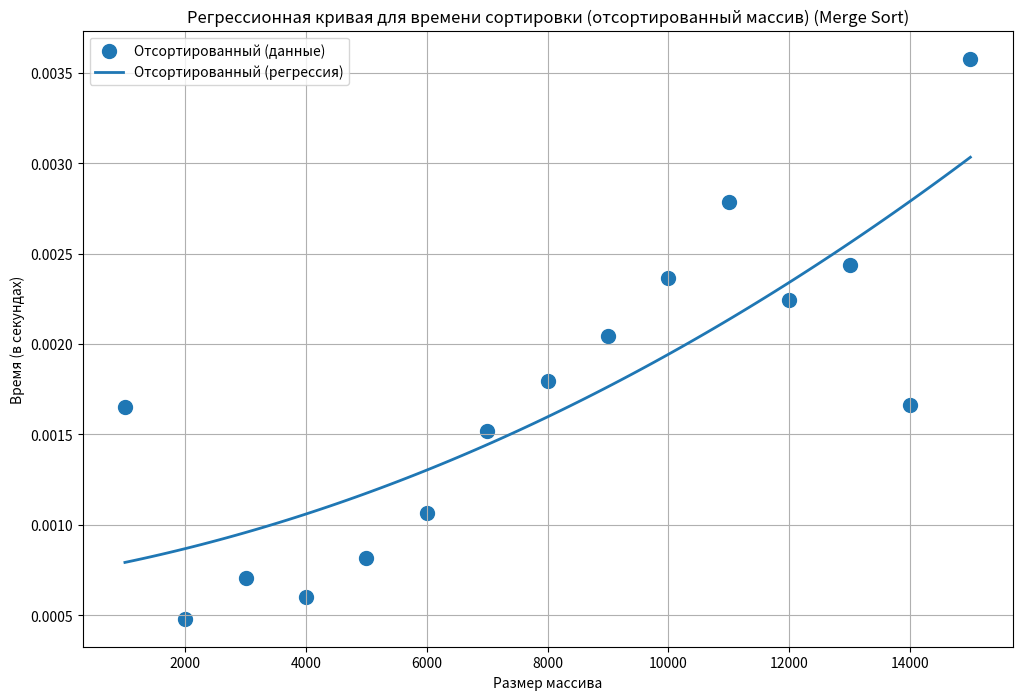

Write the Python code that produced this figure.
import numpy as np
import matplotlib.pyplot as plt

# Данные для отсортированного массива
sortedSize = np.array([1000, 2000, 3000, 4000, 5000, 6000, 7000, 8000, 9000, 10000, 11000, 12000, 13000, 14000, 15000])
sorted_times = np.array([0.001654, 0.000481, 0.000707, 0.000603, 0.000817, 0.001067, 0.001518, 0.001798, 0.002042, 0.002367, 0.002788, 0.002243, 0.002439, 0.001663, 0.003578])

# Параметры для графика
plt.figure(figsize=(12, 8))

# Подгонка полинома второго порядка
coeffs = np.polyfit(sortedSize, sorted_times, 2)
poly = np.poly1d(coeffs)

# Получение значений для регрессионной кривой
x_line = np.linspace(min(sortedSize), max(sortedSize), 100)
y_line = poly(x_line)

# Построение точек и регрессионной кривой
plt.scatter(sortedSize, sorted_times, label="Отсортированный (данные)", s=100)  # Точки
plt.plot(x_line, y_line, label="Отсортированный (регрессия)", linewidth=2)  # Регрессия

# Настройки графика
plt.title("Регрессионная кривая для времени сортировки (отсортированный массив) (Merge Sort)")
plt.xlabel("Размер массива")
plt.ylabel("Время (в секундах)")
plt.legend()
plt.grid()
plt.show()
